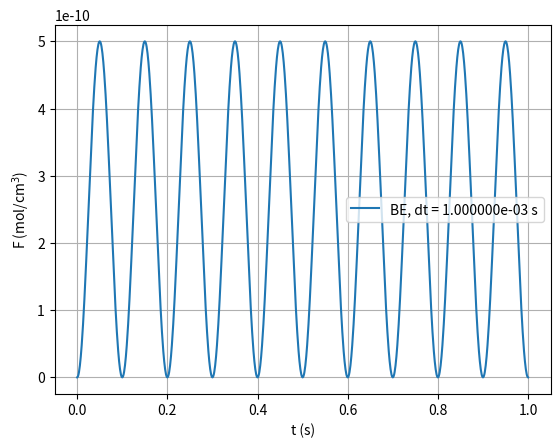

Source code (Python):
import numpy as np
import matplotlib.pyplot as plt

tau = 5.0e-8 # s
T_F = 0.1 # s
A_F = 0.01 # mol/cm^3/s

pi = np.pi
FI = 0.0 # mol/cm^3
tF = 1 # final time to simulate to (s)
dt = 1e-3 # time increment to give solutions at (s)

# Sets initial condition
t = np.arange(0,tF+dt,dt)
N = len(t)
v = np.zeros(N)
v[0] = FI

# Loop from from t=0 to t>=tF
for n in range(N-1):
    tn1 = t[n+1]
    vn  = v[n]
    
    # Update solution using Backward Euler method
    I_F = 0.5*A_F*(1-np.cos(2*pi*tn1/T_F))
    
    v[n+1] = (vn + dt*I_F)/(1+dt/tau)

# Plot
plt.plot(t,v,label=f'BE, dt = {dt:.6e} s')
plt.xlabel('t (s)')
plt.ylabel('F (mol/cm$^3$)')
plt.grid(True)
plt.legend()
plt.show()
